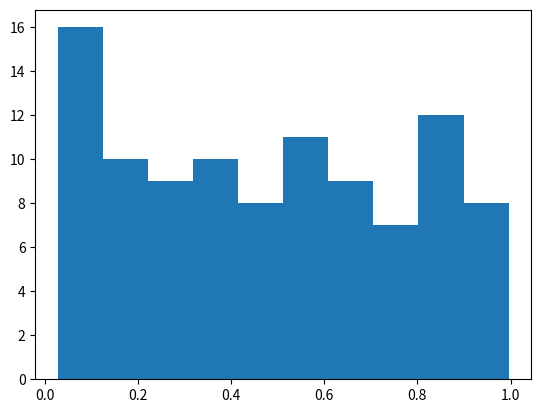

Reproduce this figure in Python.
%matplotlib inline
import numpy as np
import matplotlib.pyplot as plt

# Plasma Simulation 94
def sim():
    x = np.random.rand(100)
    plt.hist(x)
    
if __name__ == '__main__':
    sim()
